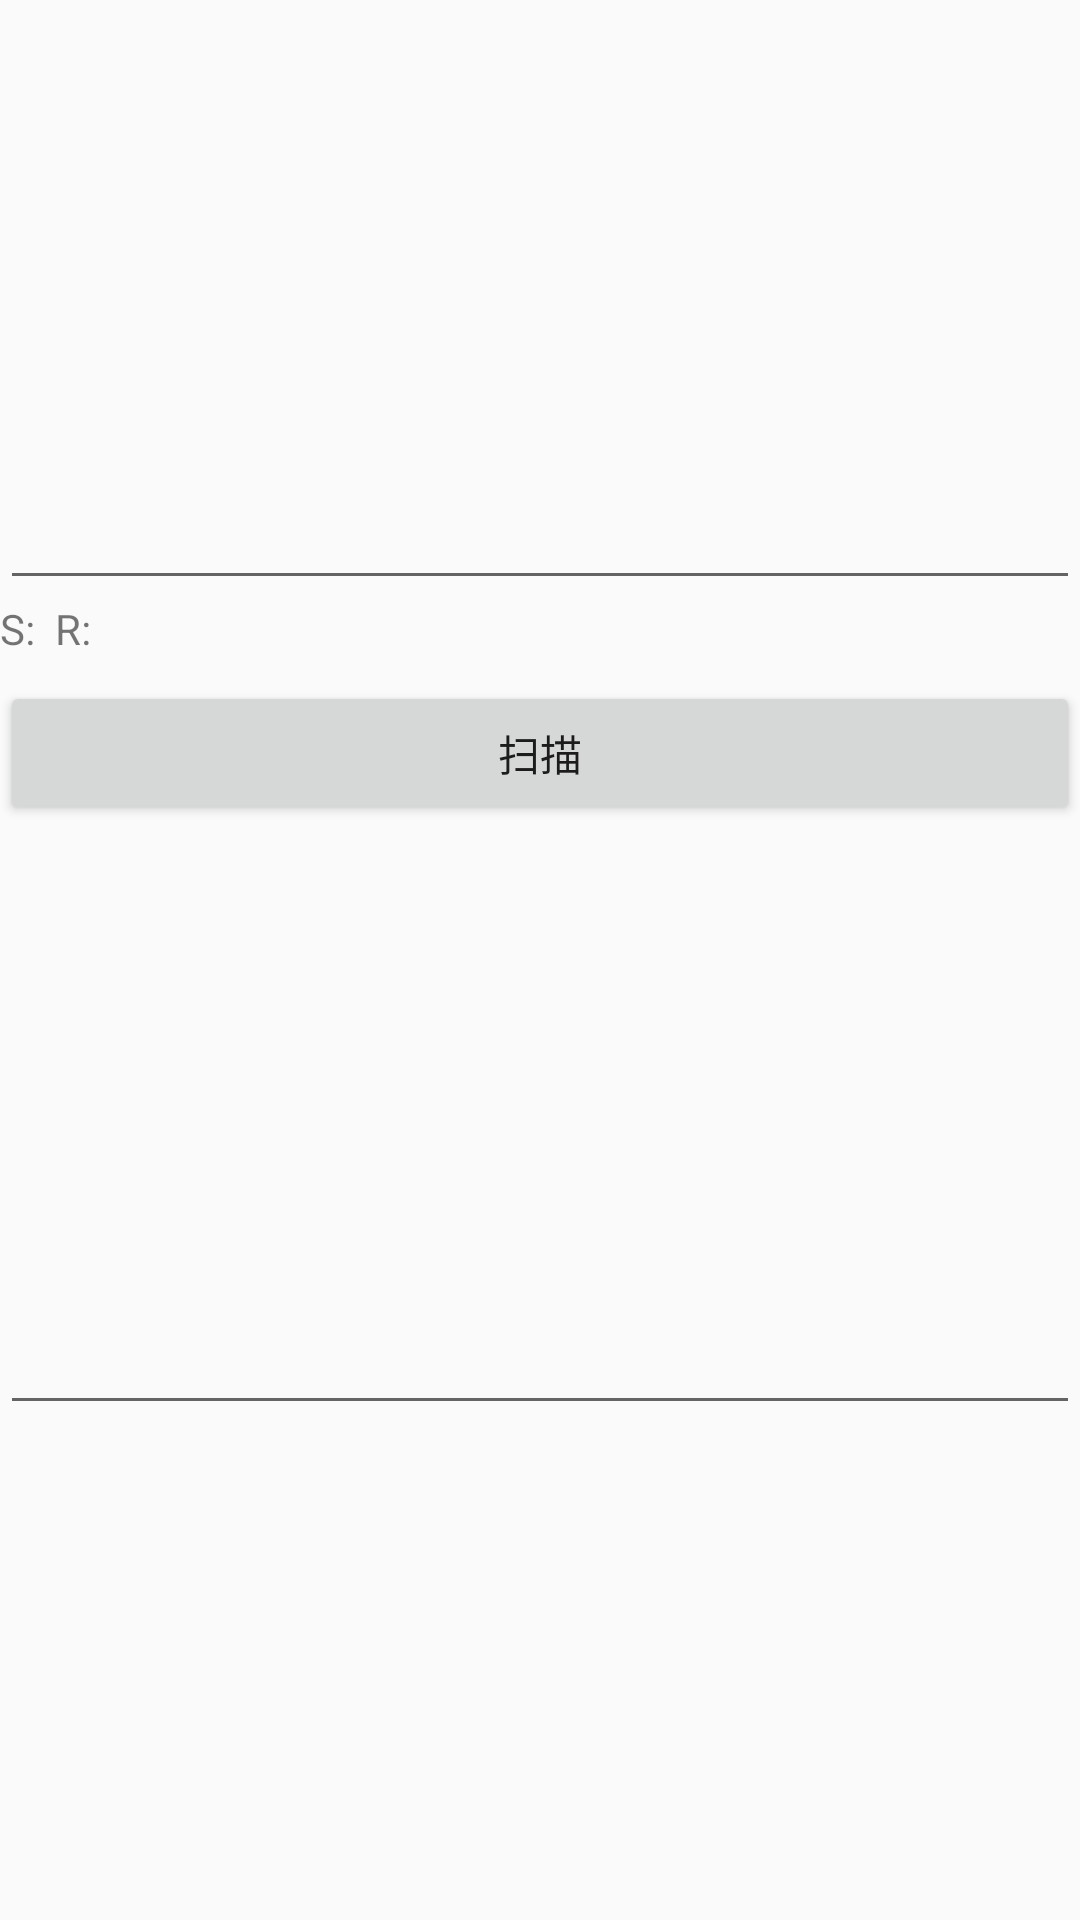

Here is an Android app screen rendered from its layout file. Give the layout XML and the strings, colors and styles it references.
<!-- AndroidManifest.xml: application theme AppTheme -->
<!-- res/layout/activity_scanner_two.xml -->
<?xml version="1.0" encoding="utf-8"?>
<LinearLayout xmlns:android="http://schemas.android.com/apk/res/android"
    android:orientation="vertical"
    android:layout_width="match_parent"
    android:layout_height="match_parent">
    <ScrollView
        android:id="@+id/scrollView1"
        android:layout_width="match_parent"
        android:layout_height="wrap_content" >

        <LinearLayout
            android:layout_width="match_parent"
            android:layout_height="match_parent"
            android:orientation="vertical" >

            <EditText
                android:id="@+id/et_code"
                android:layout_width="match_parent"
                android:layout_height="200dp"
                android:ems="9"
                android:focusable="false"
                android:focusableInTouchMode="false"
                android:selectAllOnFocus="true" >
                <requestFocus />
            </EditText>

        </LinearLayout>
    </ScrollView>
    <LinearLayout
        android:layout_width="match_parent"
        android:layout_height="wrap_content"
        android:orientation="horizontal">
        <TextView
            android:id="@+id/tv_send"
            android:layout_width="wrap_content"
            android:layout_height="wrap_content"
            android:text="S:  "/>
        <TextView
            android:id="@+id/tv_receiver"
            android:layout_width="wrap_content"
            android:layout_height="wrap_content"
            android:text="R:  "/>
    </LinearLayout>
    <Button
        android:id="@+id/btn_scan"
        android:layout_width="match_parent"
        android:layout_height="wrap_content"
        android:text="扫描"
        android:layout_marginTop="8dp"/>
    <EditText
        android:id="@+id/edittext"
        android:layout_width="match_parent"
        android:layout_height="200dp" />

</LinearLayout>
<!-- resources referenced by this layout -->
<resources>
  <style name="AppTheme" parent="Theme.AppCompat.Light.DarkActionBar">
          
          <item name="colorPrimary">@color/colorPrimary</item>
          <item name="colorPrimaryDark">@color/colorPrimaryDark</item>
          <item name="colorAccent">@color/colorAccent</item>
      </style>
  <color name="colorPrimary">#3F51B5</color>
  <color name="colorPrimaryDark">#303F9F</color>
  <color name="colorAccent">#3F51B5</color>
</resources>
